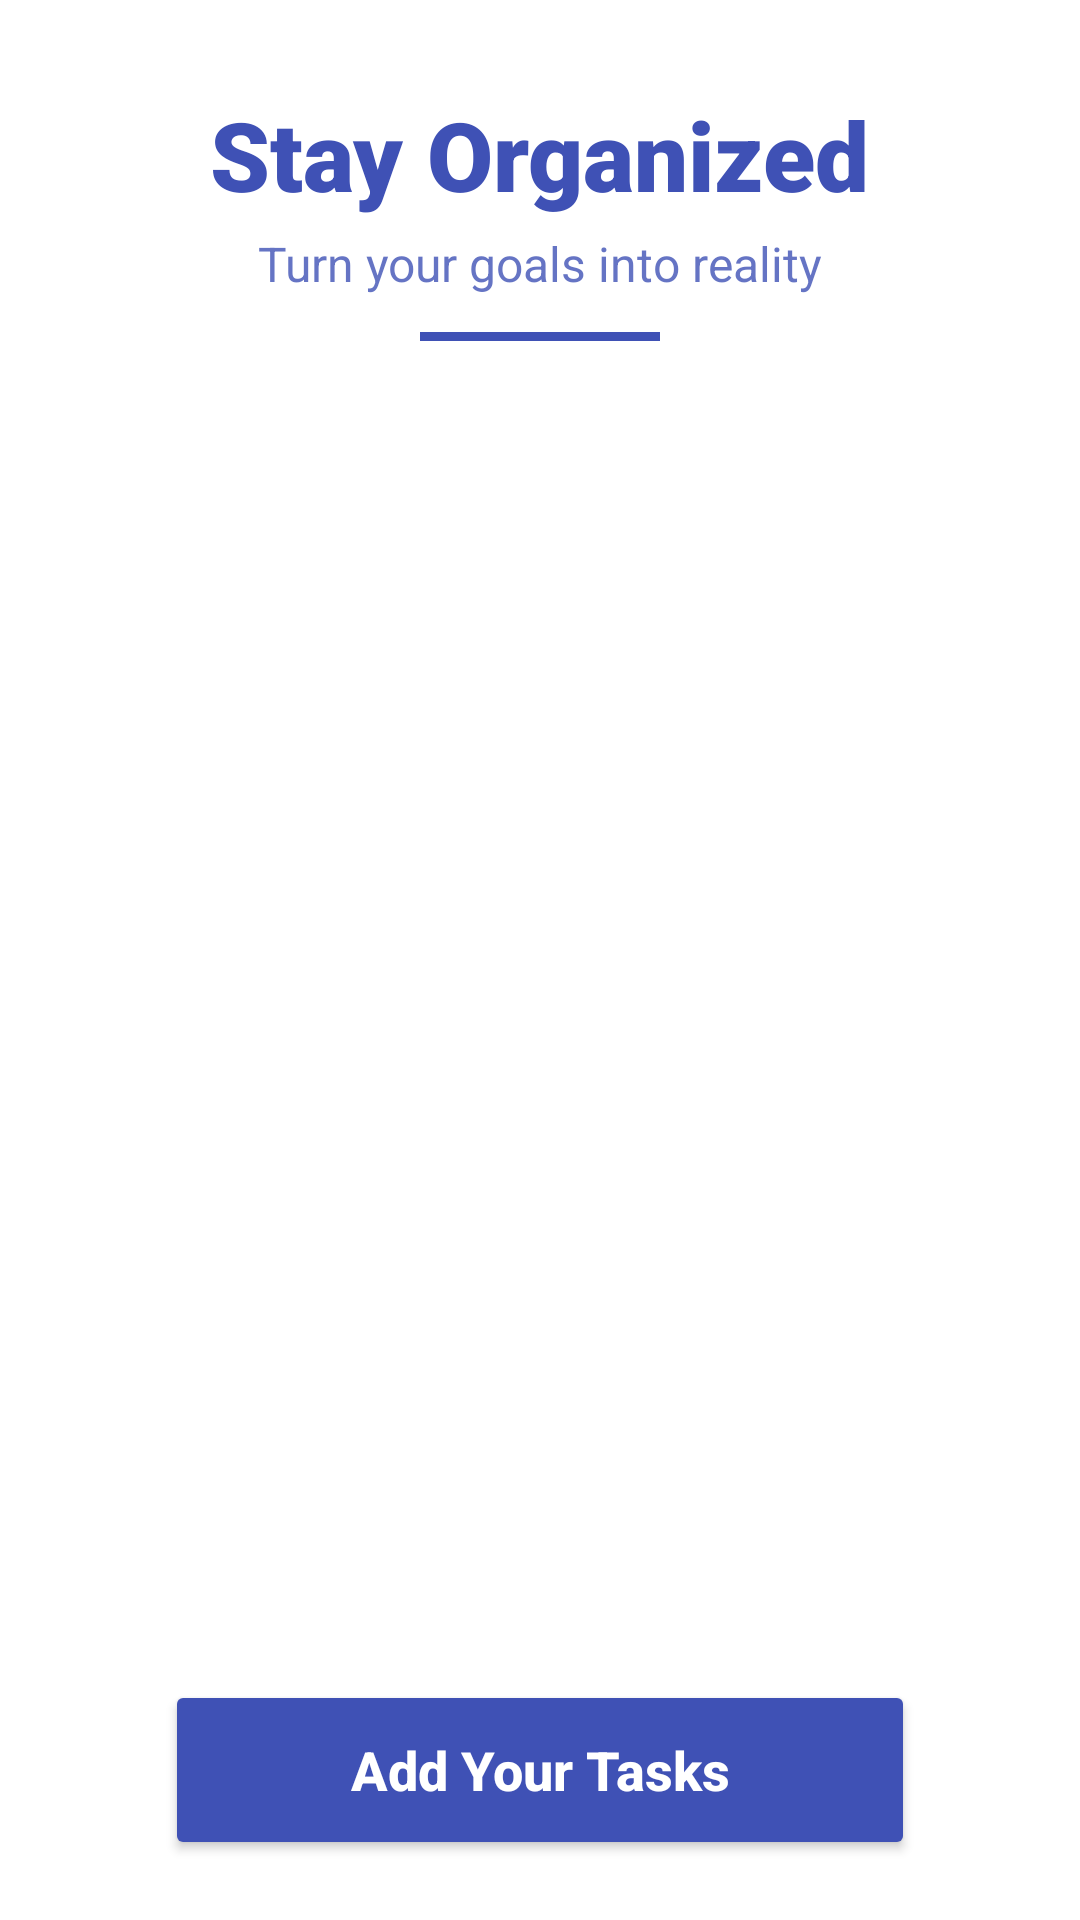

This screen was rendered from an Android layout file. Write that file and the resources it references.
<!-- AndroidManifest.xml: application theme Theme.MaterialComponents.Light.NoActionBar -->
<!-- res/layout/activity_task_list.xml -->
<?xml version="1.0" encoding="utf-8"?>
<RelativeLayout xmlns:android="http://schemas.android.com/apk/res/android"
    xmlns:app="http://schemas.android.com/apk/res-auto"
    xmlns:tools="http://schemas.android.com/tools"
    android:layout_width="match_parent"
    android:layout_height="match_parent"
    android:background="#FFFFFF">

    <LinearLayout
        android:id="@+id/headerSection"
        android:layout_width="match_parent"
        android:layout_height="wrap_content"
        android:orientation="vertical"
        android:gravity="center"
        android:padding="30dp">

        <TextView
            android:layout_width="wrap_content"
            android:layout_height="wrap_content"
            android:text="Stay Organized"
            android:textSize="32sp"
            android:textStyle="bold"
            android:textColor="#3F51B5"
            android:fontFamily="sans-serif-black"/>

        <TextView
            android:layout_width="wrap_content"
            android:layout_height="wrap_content"
            android:text="Turn your goals into reality"
            android:textSize="16sp"
            android:textColor="#3F51B5"
            android:alpha="0.8"
            android:layout_marginTop="4dp"
            tools:ignore="HardcodedText" />

        <View
            android:layout_width="80dp"
            android:layout_height="3dp"
            android:layout_marginTop="12dp"
            android:background="#3F51B5"/>
    </LinearLayout>

    <androidx.recyclerview.widget.RecyclerView
        android:id="@+id/recyclerView"
        android:layout_width="match_parent"
        android:layout_height="match_parent"
        android:layout_below="@id/headerSection"
        android:layout_above="@id/btnAddTaskContainer"
        android:paddingHorizontal="10dp"
        android:clipToPadding="false"/>

    <LinearLayout
        android:id="@+id/btnAddTaskContainer"
        android:layout_width="match_parent"
        android:layout_height="wrap_content"
        android:layout_alignParentBottom="true"
        android:gravity="center"
        android:padding="20dp">

        <Button
            android:id="@+id/btnAddTask"
            android:layout_width="250dp"
            android:layout_height="60dp"
            android:text="Add Your Tasks"
            android:textColor="#FFFFFF"
            android:textSize="18sp"
            android:textStyle="bold"
            android:textAllCaps="false"
            android:backgroundTint="#3F51B5"
            app:cornerRadius="30dp"
            android:elevation="10dp"/>
    </LinearLayout>

</RelativeLayout>
<!-- resources referenced by this layout -->
<resources>

</resources>
